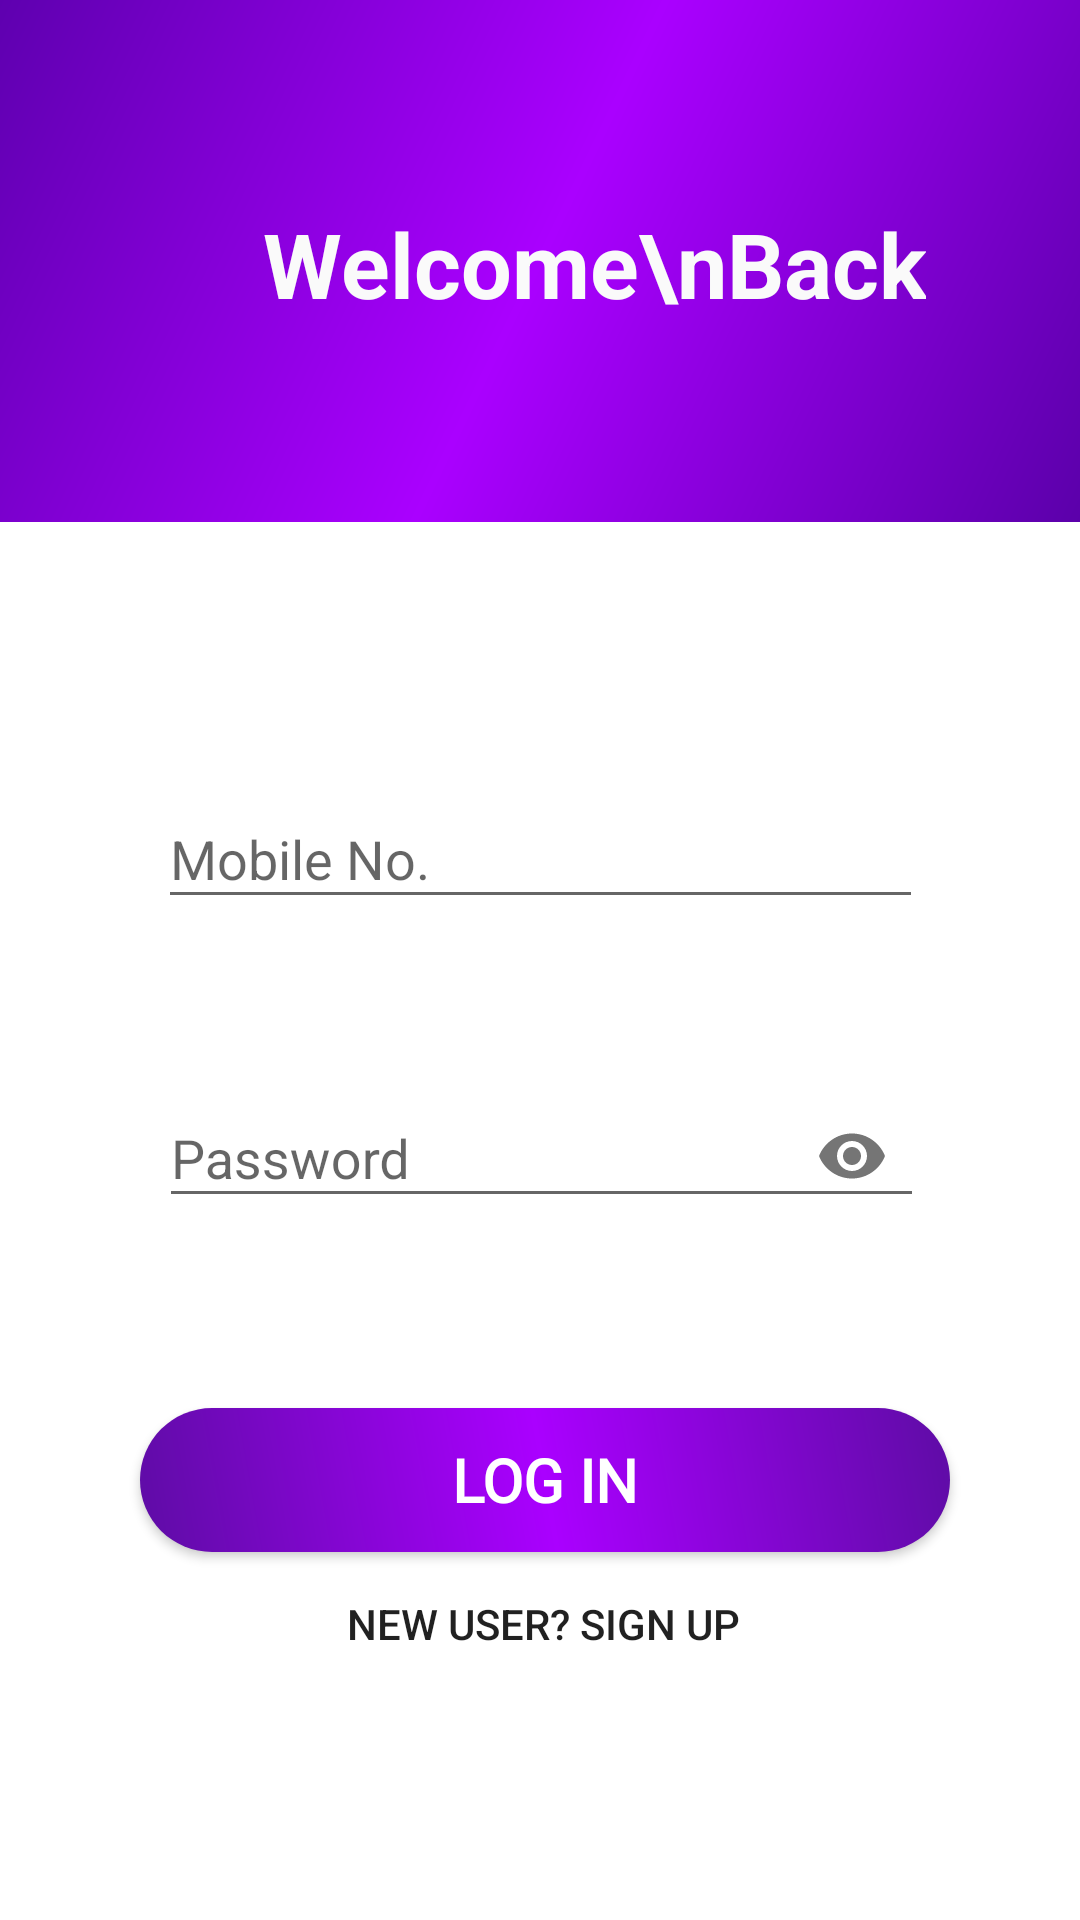

Write the Android layout XML for this screen, with the resource values it uses.
<!-- AndroidManifest.xml: application theme AppTheme -->
<!-- res/layout/activity_main.xml -->
<?xml version="1.0" encoding="utf-8"?>
<androidx.constraintlayout.widget.ConstraintLayout xmlns:android="http://schemas.android.com/apk/res/android"
    xmlns:app="http://schemas.android.com/apk/res-auto"
    xmlns:tools="http://schemas.android.com/tools"
    android:layout_width="match_parent"
    android:layout_height="match_parent"
    tools:context=".activity.LoginActivity"
    android:background="@color/background">

    <androidx.constraintlayout.widget.ConstraintLayout
        android:id="@+id/constraintLayout"
        android:layout_width="match_parent"
        android:layout_height="174dp"
        android:background="@drawable/side_nav_bar"
        app:layout_constraintEnd_toEndOf="parent"
        app:layout_constraintHorizontal_bias="0.666"
        app:layout_constraintStart_toStartOf="parent"
        app:layout_constraintTop_toTopOf="parent">

        <TextView
            android:id="@+id/welcomeid"
            android:layout_width="wrap_content"
            android:layout_height="wrap_content"
            android:layout_marginEnd="10dp"
            android:gravity="center_horizontal|center_vertical"
            android:text="Welcome\nBack"
            android:textColor="#FAFAFA"
            android:textSize="30sp"
            android:textStyle="bold"
            android:transitionName="welcome_trans"
            app:fontFamily="@font/capriola"
            app:layout_constraintBottom_toBottomOf="parent"
            app:layout_constraintEnd_toEndOf="parent"
            app:layout_constraintHorizontal_bias="0.773"
            app:layout_constraintStart_toEndOf="@id/propic"
            app:layout_constraintTop_toTopOf="parent"
            app:layout_constraintVertical_bias="0.505" />

        <ImageView
            android:id="@+id/propic"
            android:layout_width="wrap_content"
            android:layout_height="wrap_content"
            android:layout_marginStart="5dp"
            android:transitionName="logo_trans"
            app:layout_constraintBottom_toBottomOf="parent"
            app:layout_constraintEnd_toStartOf="@+id/welcomeid"
            app:layout_constraintHorizontal_bias="0.493"
            app:layout_constraintStart_toStartOf="parent"
            app:layout_constraintTop_toTopOf="parent"
            app:srcCompat="@drawable/logo" />

    </androidx.constraintlayout.widget.ConstraintLayout>

    <com.google.android.material.textfield.TextInputLayout
        android:id="@+id/password"
        android:layout_width="255dp"
        android:layout_height="wrap_content"
        android:layout_marginTop="44dp"
        android:focusable="true"
        android:focusableInTouchMode="true"
        android:transitionName="pw_trans"
        app:fontFamily="@font/capriola"
        app:layout_constraintEnd_toEndOf="parent"
        app:layout_constraintHorizontal_bias="0.504"
        app:layout_constraintStart_toStartOf="parent"
        app:layout_constraintTop_toBottomOf="@+id/nameid"
        app:passwordToggleEnabled="true">

        <com.google.android.material.textfield.TextInputEditText
            android:layout_width="match_parent"
            android:layout_height="wrap_content"
            android:ems="10"
            android:hint="Password"
            android:inputType="textPassword" />
    </com.google.android.material.textfield.TextInputLayout>

    <Button
        android:id="@+id/loginButton"
        android:layout_width="wrap_content"
        android:layout_height="wrap_content"
        android:layout_marginTop="60dp"
        android:background="@drawable/oval"
        android:fontFamily="@font/capriola"
        android:text="Log In"
        android:textColor="#FFFFFF"
        android:textSize="20sp"
        android:textStyle="bold"
        android:transitionName="But_trans"
        app:layout_constraintEnd_toEndOf="parent"
        app:layout_constraintHorizontal_bias="0.517"
        app:layout_constraintStart_toStartOf="parent"
        app:layout_constraintTop_toBottomOf="@+id/password" />

    <Button
        android:id="@+id/doneButton"
        android:layout_width="272dp"
        android:layout_height="wrap_content"
        android:background="#00000000"
        android:text="New user? Sign up"
        android:transitionName="But2_trans"
        app:fontFamily="@font/capriola"
        app:layout_constraintBottom_toBottomOf="parent"
        app:layout_constraintEnd_toEndOf="parent"
        app:layout_constraintHorizontal_bias="0.51"
        app:layout_constraintStart_toStartOf="parent"
        app:layout_constraintTop_toBottomOf="@+id/loginButton"
        app:layout_constraintVertical_bias="0.0" />

    <com.google.android.material.textfield.TextInputLayout
        android:id="@+id/nameid"
        android:layout_width="255dp"
        android:layout_height="wrap_content"
        android:layout_marginTop="80dp"
        android:focusable="true"
        android:focusableInTouchMode="true"
        android:transitionName="email_trans"
        app:fontFamily="@font/capriola"
        app:layout_constraintEnd_toEndOf="parent"
        app:layout_constraintStart_toStartOf="parent"
        app:layout_constraintTop_toBottomOf="@+id/constraintLayout">

        <com.google.android.material.textfield.TextInputEditText
            android:layout_width="match_parent"
            android:layout_height="wrap_content"
            android:ems="10"
            android:hint="Mobile No."
            android:inputType="phone"
            android:textColorHint="@color/white" />
    </com.google.android.material.textfield.TextInputLayout>

</androidx.constraintlayout.widget.ConstraintLayout>
<!-- resources referenced by this layout -->
<resources>
  <color name="background">#FFFFFF</color>
  <color name="white">#FFFFFF</color>
  <!-- drawable logo: png bitmap (drawable-v24, 7512 bytes) -->
  <!-- drawable oval (drawable) -->
  <?xml version="1.0" encoding="utf-8"?>
  <shape xmlns:android="http://schemas.android.com/apk/res/android"
      android:shape="rectangle">
  
      <corners
          android:bottomLeftRadius="30dp"
          android:bottomRightRadius="30dp"
          android:radius="60dp"
          android:topLeftRadius="30dp"
          android:topRightRadius="30dp" />
  
      <padding
          android:bottom="0dp"
          android:left="0dp"
          android:right="0dp"
          android:top="0dp" />
  
      <size
          android:height="30dp"
          android:width="270dp" />
  
      <gradient
          android:angle="45"
          android:centerColor="@color/colorPrimary"
          android:endColor="#5E0CA5"
          android:startColor="#5E0CA5"
          android:type="linear" />
  
  
  </shape>
  <!-- drawable side_nav_bar (drawable) -->
  <shape xmlns:android="http://schemas.android.com/apk/res/android"
      android:shape="rectangle">
      <gradient
          android:angle="135"
          android:centerColor="@color/colorPrimary"
          android:endColor="#5E00AF"
          android:startColor="#5B00AA"
          android:type="linear" />
  </shape>
  <style name="AppTheme" parent="Theme.AppCompat.Light.NoActionBar">
          
          <item name="colorPrimary">#373434</item>
          <item name="colorPrimaryDark">@color/colorPrimaryDark</item>
          <item name="colorAccent">@color/colorAccent</item>
      </style>
  <color name="colorPrimary">#AA00FF</color>
  <color name="colorPrimaryDark">#00574B</color>
  <color name="colorAccent">#D81B60</color>
</resources>
